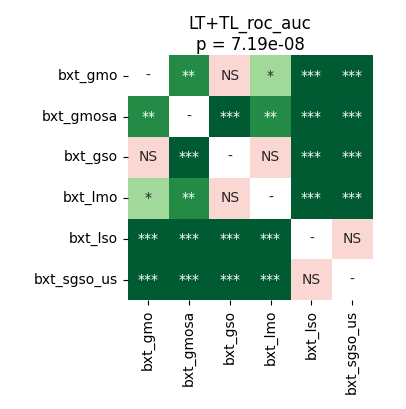

The data file committed next to this chart (first rows):
	bxt_gmo	bxt_gmosa	bxt_gso	bxt_lmo	bxt_lso	bxt_sgso_us
bxt_gmo	1.0	0.003204	0.6685	0.02281	0.0001144	0.0003815
bxt_gmosa	0.003204	1.0	0.0007121	0.007033	0.0001144	0.0002747
bxt_gso	0.6685	0.0007121	1.0	0.05113	0.0001144	0.0007121
bxt_lmo	0.02281	0.007033	0.05113	1.0	0.0006539	0.0001144
bxt_lso	0.0001144	0.0001144	0.0001144	0.0006539	1.0	0.6685
bxt_sgso_us	0.0003815	0.0002747	0.0007121	0.0001144	0.6685	1.0
